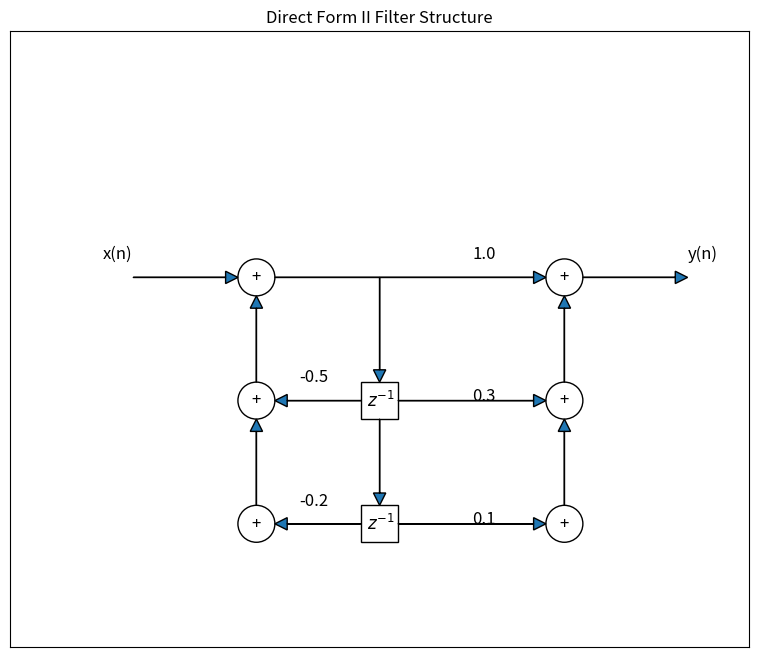
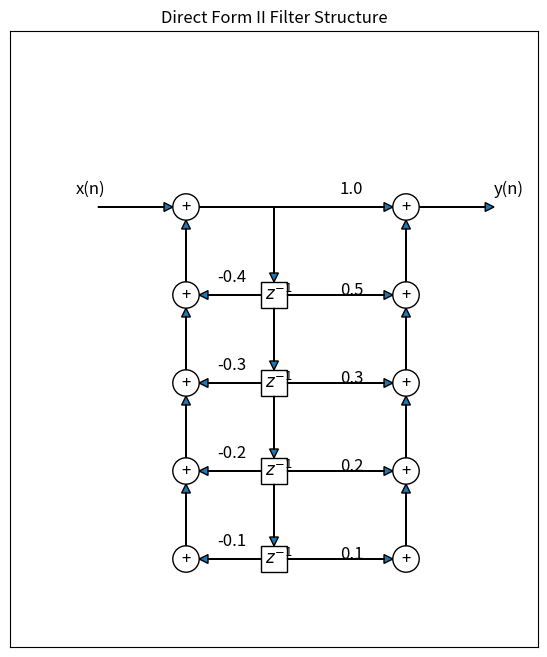

These figures' Python source, in order:
import numpy as np
import matplotlib.pyplot as plt
from matplotlib.patches import Circle, Arrow, Rectangle
from matplotlib.path import Path
import matplotlib.patches as patches


def draw_direct_form_2(a_coeffs, b_coeffs, figsize=(12, 8)):
    """
    Draw a Direct Form II filter structure visualization with separate summing junctions
    for both feedforward and feedback paths

    Parameters:
    a_coeffs: list of feedback coefficients [a1, a2, ...]
    b_coeffs: list of feedforward coefficients [b0, b1, b2, ...]
    figsize: tuple for figure size
    """
    # Determine the number of delay elements needed
    n_delays = max(len(a_coeffs), len(b_coeffs) - 1)

    # Create figure and axis with dynamic sizing
    fig, ax = plt.subplots(figsize=figsize)
    ax.set_aspect('equal')

    # Set plot limits based on number of delays
    ax.set_xlim(-2, 10)
    ax.set_ylim(-2 * (n_delays + 1), 4)

    # Remove axes
    ax.set_xticks([])
    ax.set_yticks([])

    # Constants for drawing
    circle_radius = 0.3
    box_width = 0.6
    box_height = 0.6
    arrow_head_width = 0.2
    arrow_head_length = 0.2

    # Center point for the structure
    center_x = 4

    # Draw feedback summing junctions for each level
    feedback_sums = []
    for i in range(n_delays + 1):
        y_pos = -2 * i
        feedback_sum = Circle((center_x - 2, y_pos ), circle_radius, fill=False)
        ax.add_patch(feedback_sum)
        ax.text(center_x - 2, y_pos , '+', ha='center', va='center', fontsize=12)
        feedback_sums.append(feedback_sum)

    # Draw output summing junctions for each level
    output_sums = []
    for i in range(n_delays + 1):
        y_pos = -2 * i
        output_sum = Circle((center_x + 3, y_pos), circle_radius, fill=False)
        ax.add_patch(output_sum)
        ax.text(center_x + 3, y_pos, '+', ha='center', va='center', fontsize=12)
        output_sums.append(output_sum)

    # Draw delay elements and connections
    for i in range(n_delays):
        y_pos = -2 * (i + 1) - 0.3

        # Draw delay element (centered)
        z_box = Rectangle((center_x - box_width / 2, y_pos), box_width, box_height, fill=False)
        ax.add_patch(z_box)
        ax.text(center_x - 0.2, y_pos + 0.2, r'$z^{-1}$', fontsize=12)

        # Draw vertical connection from previous level
        if i == 0:
            ax.arrow(center_x, 0, 0, y_pos + box_height + 0.2,
                     head_width=arrow_head_width, head_length=arrow_head_length)
        else:
            ax.arrow(center_x, y_pos + box_height + 1.4, 0, -1.2,
                     head_width=arrow_head_width, head_length=arrow_head_length)

        # Draw feedback path (right to left)
        if i < len(a_coeffs):
            # Connection from delay to feedback sum
            ax.arrow(center_x - box_width / 2, y_pos + box_height / 2,
                     -1.5 + circle_radius, 0,
                     head_width=arrow_head_width, head_length=arrow_head_length)
            # Coefficient label
            ax.text(center_x - 1.3, y_pos + box_height, f'-{a_coeffs[i]}', fontsize=12)
            # Connection from feedback sum to input (left vertical arrows)
            ax.arrow(center_x - 2 , y_pos + box_height,
                     0, 1.2,
                     head_width=arrow_head_width, head_length=arrow_head_length)
            # Connection from forward sum to output (right vertical arrows)
            ax.arrow(center_x + 3, y_pos + box_height,
                     0, 1.2,
                     head_width=arrow_head_width, head_length=arrow_head_length)

        # Draw feedforward path (right to output)
        if i + 1 < len(b_coeffs):
            ax.arrow(center_x + box_width / 2, y_pos + box_height / 2,
                     2.2, 0,
                     head_width=arrow_head_width, head_length=arrow_head_length)
            ax.text(center_x + 1.5, y_pos + 0.3, f'{b_coeffs[i + 1]}', fontsize=12)

    # Draw main signal flow
    # Input
    ax.arrow(0, 0, center_x - 2.5, 0,
             head_width=arrow_head_width, head_length=arrow_head_length)
    ax.text(-0.5, 0.3, 'x(n)', fontsize=12)

    # Main path from input sum to output sum
    ax.arrow(center_x - 1.7, 0, 4.2, 0,
             head_width=arrow_head_width, head_length=arrow_head_length)

    # Add b0 coefficient
    ax.text(center_x + 1.5, 0.3, f'{b_coeffs[0]}', fontsize=12)

    # Final output arrow
    ax.arrow(center_x + 3 + circle_radius, 0, 1.5, 0,
             head_width=arrow_head_width, head_length=arrow_head_length)
    ax.text(center_x + 5, 0.3, 'y(n)', fontsize=12)

    plt.title('Direct Form II Filter Structure')
    plt.grid(False)
    plt.show()


# Example usage with different filter orders
# Example 1: Second-order filter
a2 = [0.5, 0.2]
b2 = [1.0, 0.3, 0.1]
draw_direct_form_2(a2, b2)

# Example 2: Fourth-order filter
a4 = [0.4, 0.3, 0.2, 0.1]
b4 = [1.0, 0.5, 0.3, 0.2, 0.1]
draw_direct_form_2(a4, b4)